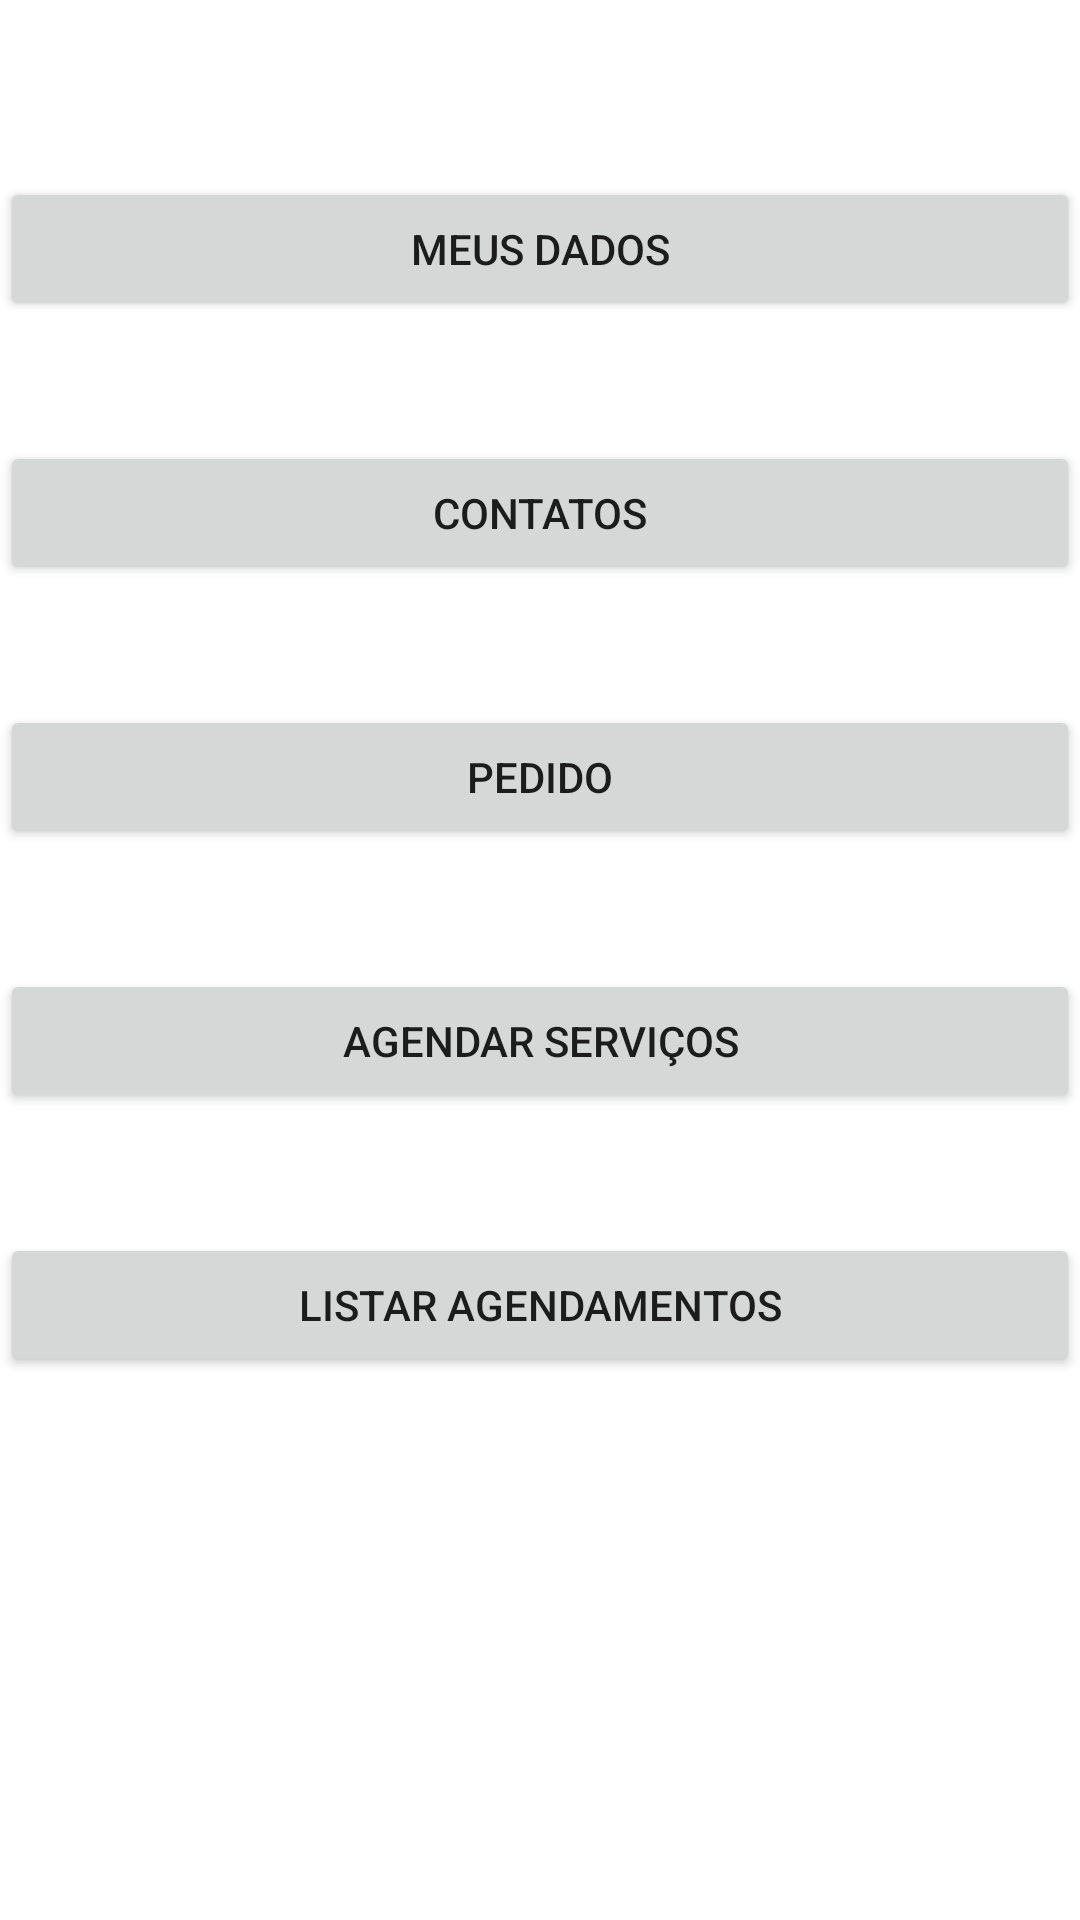

Produce the Android XML layout that renders to this screen, including the resource entries it uses.
<!-- AndroidManifest.xml: application theme Theme.Aula_09_05 -->
<!-- res/layout/activity_menu.xml -->
<?xml version="1.0" encoding="utf-8"?>
<LinearLayout xmlns:android="http://schemas.android.com/apk/res/android"
    android:layout_width="match_parent"
    android:layout_height="match_parent"
    android:orientation="vertical"
    android:layout_margin="50dp">
    <TextView
        android:layout_width="fill_parent"
        android:layout_height="wrap_content"
        android:id="@+id/txtNomeUsuario" />

    <Button
        android:id="@+id/btnMeusDados"
        android:layout_width="fill_parent"
        android:layout_height="wrap_content"
        android:text="Meus Dados"
        android:layout_marginTop="40dp"/>

    <Button
        android:id="@+id/btnCadastrarContatos"
        android:layout_width="fill_parent"
        android:layout_height="wrap_content"
        android:text="Contatos"
        android:layout_marginTop="40dp"/>

    <Button
        android:id="@+id/btnPedido"
        android:layout_width="fill_parent"
        android:layout_height="wrap_content"
        android:text="Pedido"
        android:layout_marginTop="40dp"/>

    <Button
        android:id="@+id/btnAgendar"
        android:layout_width="fill_parent"
        android:layout_height="wrap_content"
        android:text="Agendar Serviços"
        android:layout_marginTop="40dp"/>
    <Button
        android:id="@+id/btnListaAgendamento"
        android:layout_width="fill_parent"
        android:layout_height="wrap_content"
        android:text="Listar Agendamentos"
        android:layout_marginTop="40dp"/>

</LinearLayout>
<!-- resources referenced by this layout -->
<resources>
  <style name="Theme.Aula_09_05" parent="Theme.MaterialComponents.DayNight.DarkActionBar">
          
          <item name="colorPrimary">@color/purple_500</item>
          <item name="colorPrimaryVariant">@color/purple_700</item>
          <item name="colorOnPrimary">@color/white</item>
          
          <item name="colorSecondary">@color/teal_200</item>
          <item name="colorSecondaryVariant">@color/teal_700</item>
          <item name="colorOnSecondary">@color/black</item>
          
          <item name="android:statusBarColor">?attr/colorPrimaryVariant</item>
          
      </style>
  <!-- not gathered from this repository: default colours our renderer supplied (Android Studio template values) -->
  <color name="purple_500">#FF6200EE</color>
  <color name="purple_700">#FF3700B3</color>
  <color name="teal_200">#FF03DAC5</color>
  <color name="teal_700">#FF018786</color>
  <color name="black">#FF000000</color>
  <color name="white">#FFFFFFFF</color>
</resources>
